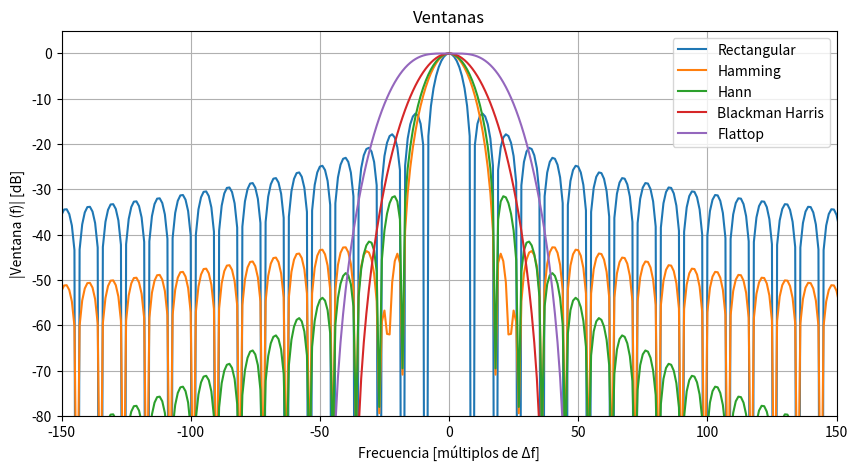
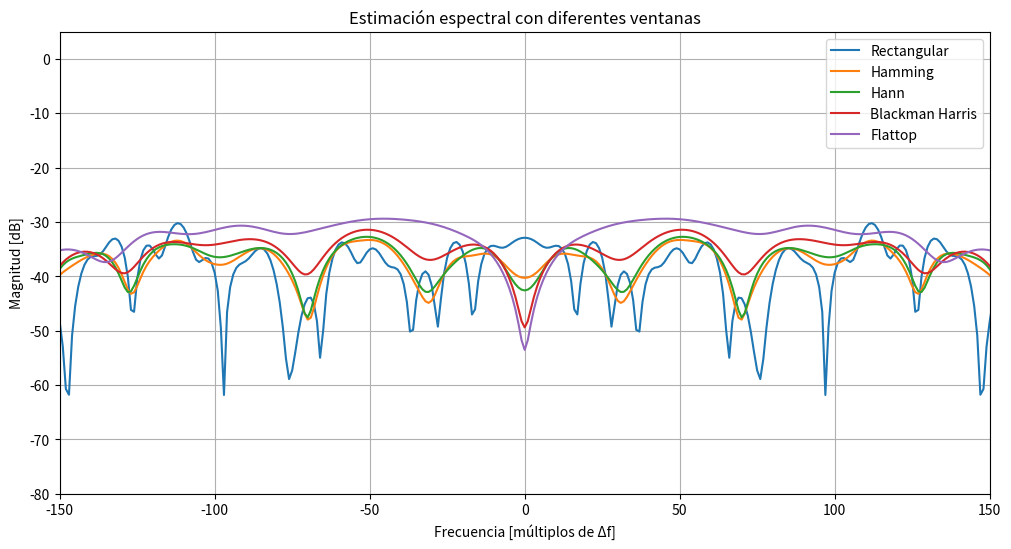

Write the Python code that produced these figures, in order.
# -*- coding: utf-8 -*-
"""
Comparación de ventanas en el dominio de la frecuencia (eje en múltiplos de Δf)
Autor: [Tu nombre]
"""

import numpy as np
import matplotlib.pyplot as plt
from scipy.signal import windows
from numpy.fft import fft, fftshift

# ================== PARÁMETROS ==================
NN = 1000         # número de puntos de cada ventana
NFFT = 9*NN      # longitud de la FFT para buena resolución
FS = 1000         # asumo Fs = 1 Hz para que Δf = 1/NFFT
DELTA_F = FS / NN
tt = np.arange(NN) / FS  # vector de tiempo


# ================== DEFINICIÓN DE VENTANAS ==================
ventanas = {
    "Rectangular": windows.boxcar(NN),
    "Hamming": windows.hamming(NN),
    "Hann": windows.hann(NN),
    "Blackman Harris": windows.blackmanharris(NN),
    "Flattop": windows.flattop(NN)
}

# ================== ANÁLISIS ==================
plt.figure(figsize=(10, 5))

for nombre, ventana in ventanas.items():
    # FFT centrada
    W = fft(ventana, NFFT)
    W = fftshift(W)
    W_db = 20 * np.log10(np.abs(W) / np.max(np.abs(W)) + 1e-12)

    # eje en múltiplos de Δf
    k = np.arange(-NFFT//2, NFFT//2)  # enteros
    plt.plot(k, W_db, label=nombre)

# ================== GRÁFICO ==================
plt.title("Ventanas")
plt.xlabel("Frecuencia [múltiplos de Δf]")
plt.ylabel("|Ventana (f)| [dB]")
plt.legend()
plt.ylim([-80, 5])
plt.xlim(-150,150)
plt.grid(True)
plt.show()



# ================== SEÑAL ==================
f0 = 50   # frecuencia de la senoidal
x = np.sin(2*np.pi*f0*tt) + 0.2*np.random.randn(NN)  # señal + ruido

# ================== VENTANAS ==================
ventanas = {
    "Rectangular": windows.boxcar(NN),
    "Hamming": windows.hamming(NN),
    "Hann": windows.hann(NN),
    "Blackman Harris": windows.blackmanharris(NN),
    "Flattop": windows.flattop(NN)
}

# ================== ESTIMACIÓN ESPECTRAL ==================
plt.figure(figsize=(12, 6))

for nombre, w in ventanas.items():
    xw = x * w  # aplicar ventana
    X = fft(xw, NFFT)
    X = fftshift(X)
    X_db = 20*np.log10(np.abs(X)/np.max(np.abs(X)) + 1e-12)
    
    # eje en múltiplos de Δf
    k = np.arange(-NFFT//2, NFFT//2)
    plt.plot(k, X_db, label=nombre)

plt.title("Estimación espectral con diferentes ventanas")
plt.xlabel("Frecuencia [múltiplos de Δf]")
plt.ylabel("Magnitud [dB]")
plt.ylim([-80, 5])
plt.xlim(-150, 150)  # zoom
plt.grid(True)
plt.legend()
plt.show()


